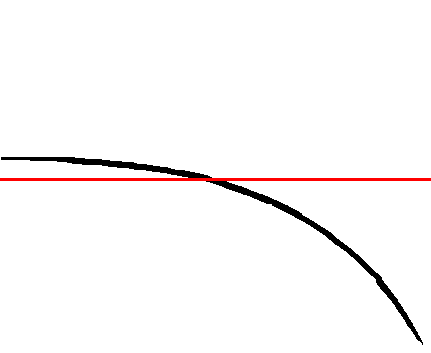

Source data for this figure (header and first rows):
0.0134, 0.0944
0.0390, 0.0943
0.0647, 0.0933
0.0903, 0.0915
0.116, 0.0915
0.142, 0.0890
0.167, 0.0839
0.193, 0.0780
0.218, 0.0753
0.244, 0.0699
0.270, 0.0633
0.295, 0.0582
0.321, 0.0499
0.346, 0.0431
0.372, 0.0348
0.398, 0.0244
0.423, 0.0142
0.449, 0.00516
0.474, -0.0108
0.500, -0.0339
0.526, -0.0482
0.551, -0.0681
0.577, -0.0889
0.602, -0.112
0.628, -0.135
0.654, -0.162
0.679, -0.192
0.705, -0.226
0.730, -0.263
0.756, -0.302
0.781, -0.348
0.807, -0.392
0.832, -0.443
0.858, -0.500
0.880, -0.560
0.893, -0.605
0.915, -0.660
0.933, -0.722
0.951, -0.784
0.968, -0.848
0.980, -0.886
